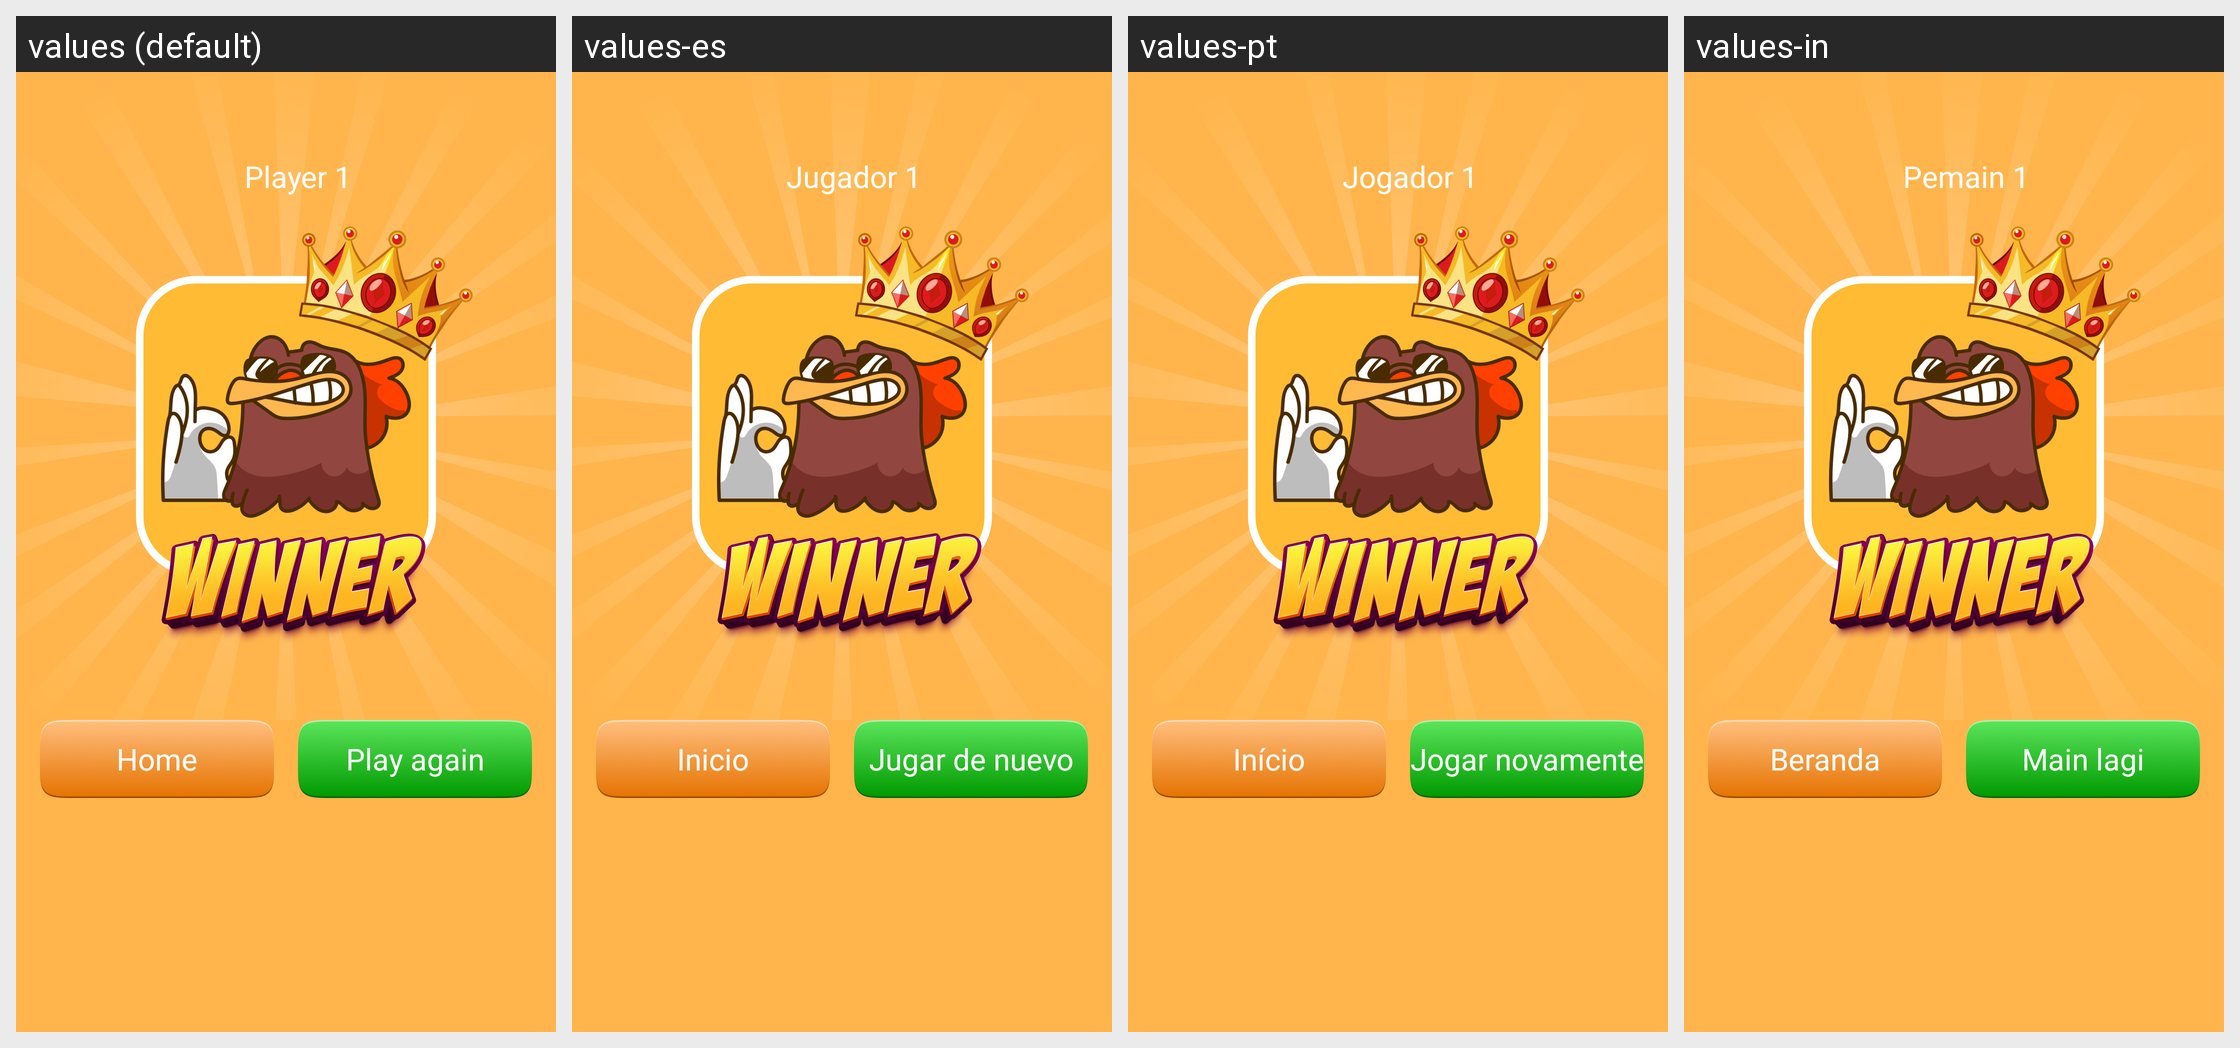

The same Android screen rendered under several of its app's locales, left to right. List the strings drawn on it with the default value and each locale's translation.
Android screen res/layout/fragment_success.xml rendered under 4 locales, left to right: values (default), values-es, values-pt, values-in. Device: Nexus 5 (rendered at 1080×1920; each locale shown at half size, 540×960, under a caption strip naming it); theme Base.Theme.BaseFragment.
Other locales in the repository, not shown: values-de, values-fr, values-hi.
Strings drawn on this screen, with the default value and each locale's value (text and hints the layout hard-codes, and strings that could not be matched under every locale, appear in the picture but are not listed):

player_1
  values: Player 1
  values-es: Jugador 1
  values-pt: Jogador 1
  values-in: Pemain 1

home
  values: Home
  values-es: Inicio
  values-pt: Início
  values-in: Beranda

play_again
  values: Play again
  values-es: Jugar de nuevo
  values-pt: Jogar novamente
  values-in: Main lagi
